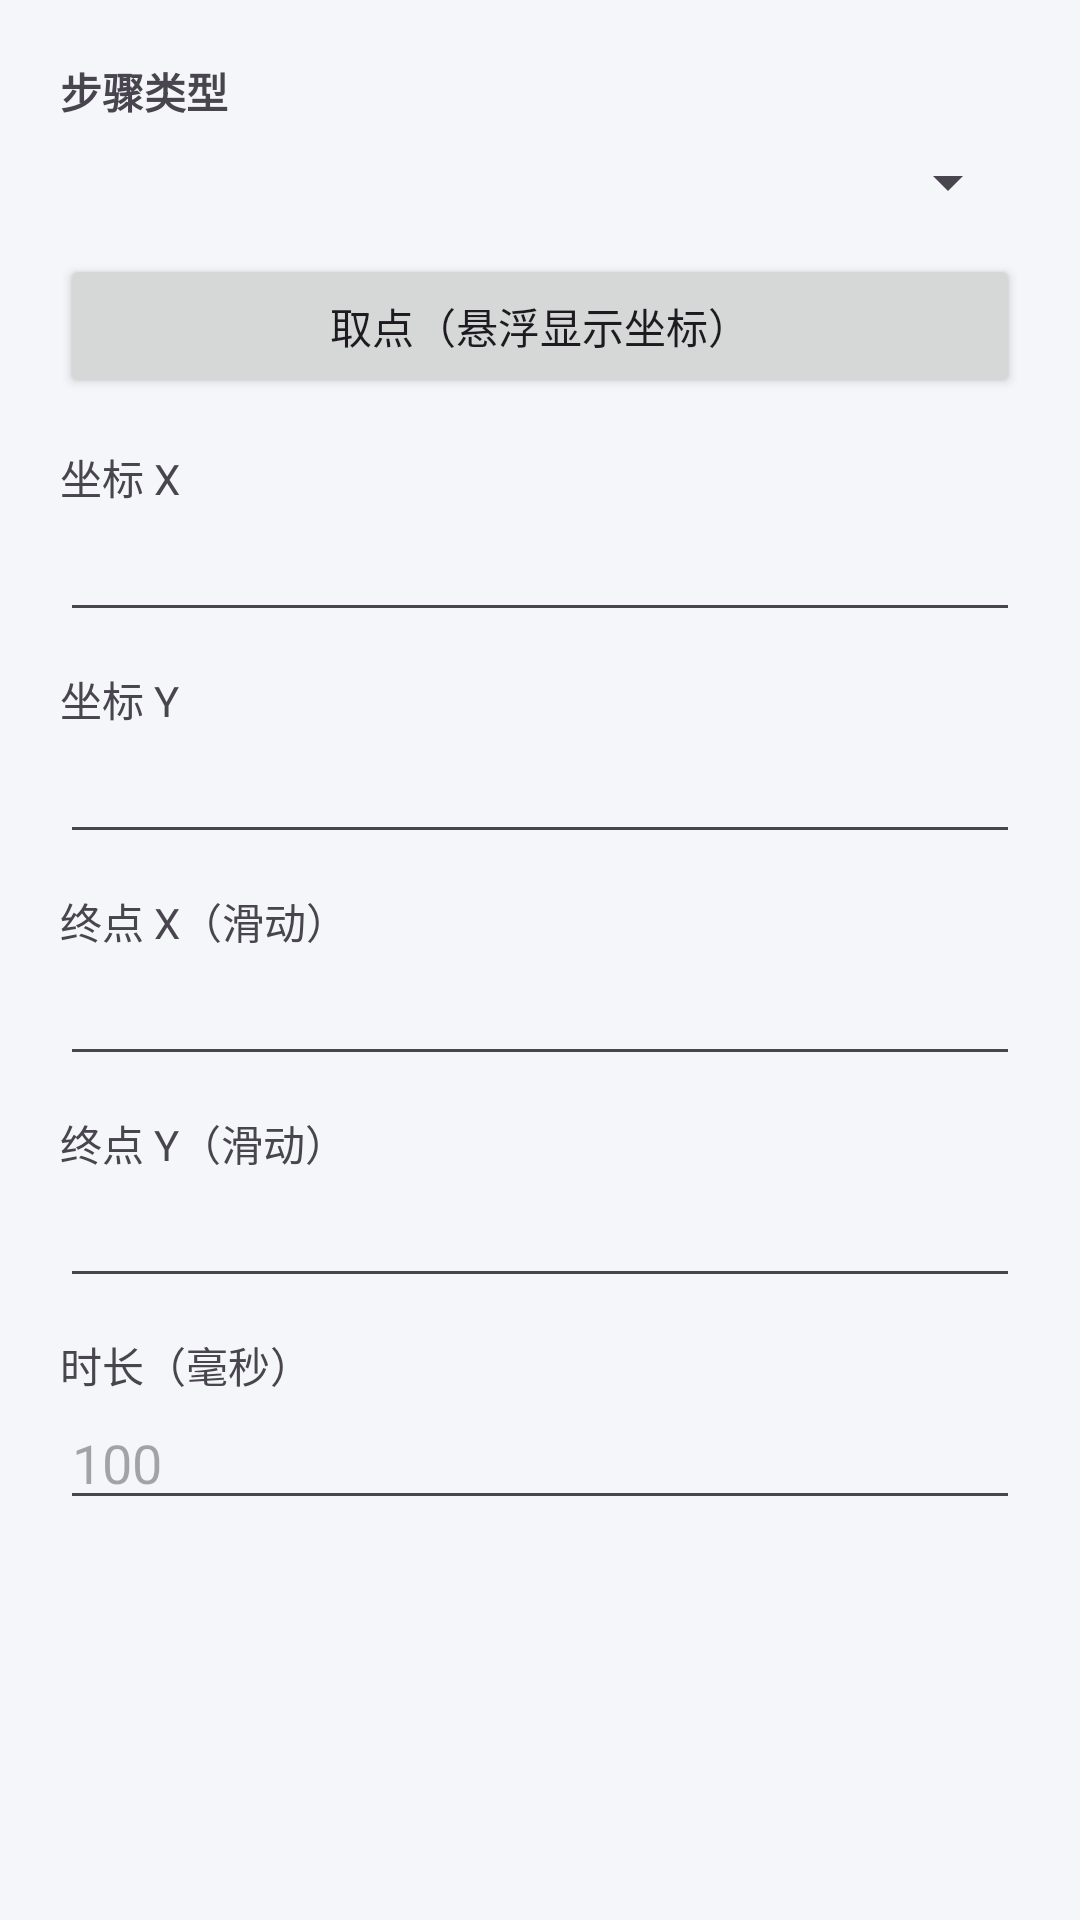

Layout XML and referenced resources for this Android screen:
<!-- AndroidManifest.xml: application theme Theme.Clicker -->
<!-- res/layout/dialog_step_edit.xml -->
<?xml version="1.0" encoding="utf-8"?>
<ScrollView xmlns:android="http://schemas.android.com/apk/res/android"
    android:layout_width="match_parent"
    android:layout_height="wrap_content">

    <LinearLayout
        android:layout_width="match_parent"
        android:layout_height="wrap_content"
        android:orientation="vertical"
        android:padding="20dp">

        <TextView
            android:layout_width="wrap_content"
            android:layout_height="wrap_content"
            android:text="步骤类型"
            android:textStyle="bold" />

        <Spinner
            android:id="@+id/spinner_type"
            android:layout_width="match_parent"
            android:layout_height="wrap_content"
            android:layout_marginTop="8dp" />

        <Button
            android:id="@+id/btn_pick_point"
            android:layout_width="match_parent"
            android:layout_height="wrap_content"
            android:layout_marginTop="12dp"
            android:text="取点（悬浮显示坐标）" />

        <TextView
            android:id="@+id/label_x"
            android:layout_width="wrap_content"
            android:layout_height="wrap_content"
            android:layout_marginTop="16dp"
            android:text="坐标 X" />

        <EditText
            android:id="@+id/et_step_x"
            android:layout_width="match_parent"
            android:layout_height="wrap_content"
            android:inputType="numberDecimal" />

        <TextView
            android:id="@+id/label_y"
            android:layout_width="wrap_content"
            android:layout_height="wrap_content"
            android:layout_marginTop="12dp"
            android:text="坐标 Y" />

        <EditText
            android:id="@+id/et_step_y"
            android:layout_width="match_parent"
            android:layout_height="wrap_content"
            android:inputType="numberDecimal" />

        <TextView
            android:id="@+id/label_x2"
            android:layout_width="wrap_content"
            android:layout_height="wrap_content"
            android:layout_marginTop="12dp"
            android:text="终点 X（滑动）" />

        <EditText
            android:id="@+id/et_step_x2"
            android:layout_width="match_parent"
            android:layout_height="wrap_content"
            android:inputType="numberDecimal" />

        <TextView
            android:id="@+id/label_y2"
            android:layout_width="wrap_content"
            android:layout_height="wrap_content"
            android:layout_marginTop="12dp"
            android:text="终点 Y（滑动）" />

        <EditText
            android:id="@+id/et_step_y2"
            android:layout_width="match_parent"
            android:layout_height="wrap_content"
            android:inputType="numberDecimal" />

        <TextView
            android:id="@+id/label_duration"
            android:layout_width="wrap_content"
            android:layout_height="wrap_content"
            android:layout_marginTop="12dp"
            android:text="时长（毫秒）" />

        <EditText
            android:id="@+id/et_step_duration"
            android:layout_width="match_parent"
            android:layout_height="wrap_content"
            android:inputType="number"
            android:hint="100" />

    </LinearLayout>
</ScrollView>
<!-- resources referenced by this layout -->
<resources>
  <style name="Theme.Clicker" parent="Theme.Material3.DayNight.NoActionBar">
          <item name="colorPrimary">@color/primary</item>
          <item name="colorPrimaryDark">@color/primary_dark</item>
          <item name="colorAccent">@color/accent</item>
          <item name="android:statusBarColor">@color/bg</item>
          <item name="android:windowBackground">@color/bg</item>
      </style>
  <color name="primary">#4A6CF7</color>
  <color name="primary_dark">#3A56D4</color>
  <color name="accent">#FF6B6B</color>
  <color name="bg">#F5F6FA</color>
</resources>
